Run: headless pygame with SDL's dummy video driver; simulated clock (each Clock.tick advances the game by its frame time, no real sleeping); random seed 0; keys injected as events and as key.get_pressed() state; mouse plan: one left click at the window centre at the start of phase 2, then a move to the lower-right quarter at the start of phase 3.
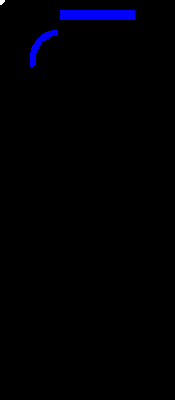
Frame 1 of 4 · flips 1–60 · no input
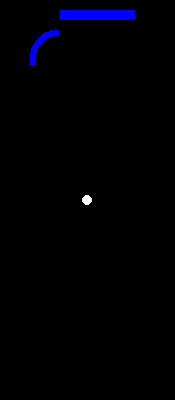
Frame 2 of 4 · flips 61–180 · clicked the window centre · tapped SPACE, RETURN · held RIGHT (→), D
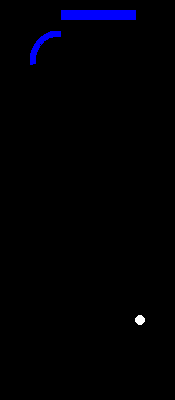
Frame 3 of 4 · flips 181–300 · moved the mouse to the lower-right quarter · held DOWN (↓), S
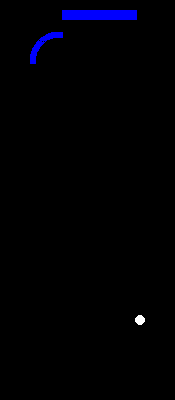
Frame 4 of 4 · flips 301–420 · held LEFT (←), A, UP (↑), W

The pygame program that drew these frames:

#light
import pygame as pg
pg.init() 
WIDTH = 175
HEIGHT = 400
screen = pg.display.set_mode((WIDTH,HEIGHT)) 
#variables
epos1 = -10
epos2x = 60
epos2 = 10
direction = 'right'
arkstart = 1.7
arkstop = 3.4
arkeposy = 30
arkx = 30

while True : 
    for event in pg.event.get() :
        if event.type == pg.QUIT : 
            pg.quit() 
    screen.fill((0,0,0))
    pos = pg.mouse.get_pos()  
    player = pg.draw.circle(screen,pg.Color('white'),[pos[0],pos[1]],5,5)
    enemy1 = pg.draw.rect(screen,pg.Color('blue'),pg.Rect(20,epos1,106,10))
    eacross = pg.draw.rect(screen,pg.Color('blue'),pg.Rect(epos2x,epos2,75,10))
    eark = pg.draw.arc(screen,pg.Color('blue'),pg.Rect(arkx,arkeposy,60,60),arkstart,arkstop,6)
#enemies moving y value
    epos1 = epos1 + 0.00
    epos2 = epos2 + 0.00
    arkeposy = arkeposy + 0.005
    arkstart = arkstart - 0.0005
    arkstop = arkstop - 0.0005
#enemy 2 direction
    if direction == 'right':
        epos2x = epos2x + 0.005
        if epos2x >= 110 :
            direction = 'left'
    if direction == 'left' :
        print(direction)
        epos2x = epos2x - 0.005
        if epos2x <= 0 :
            direction = 'right'
#enemy respawn
    if epos1 >= 400:
        epos1 = -20 
    if epos2 >= 400:
        epos2 = -30
    if arkeposy >= 400:
        arkeposy = -100
#enemy1 die
    if abs(epos1 - pos[1]) <15 and 20 < pos[0] < 126: 
        exit()
#enemy2 die
    if abs(epos2 - pos[1]) < 15 and epos2x < pos[0] < epos2x + 75 :
        exit()
#ark die
    if abs(arkeposy - pos[1]) < 15  and arkx < pos[0] < arkx + 30:
        exit()
    pg.display.update()
